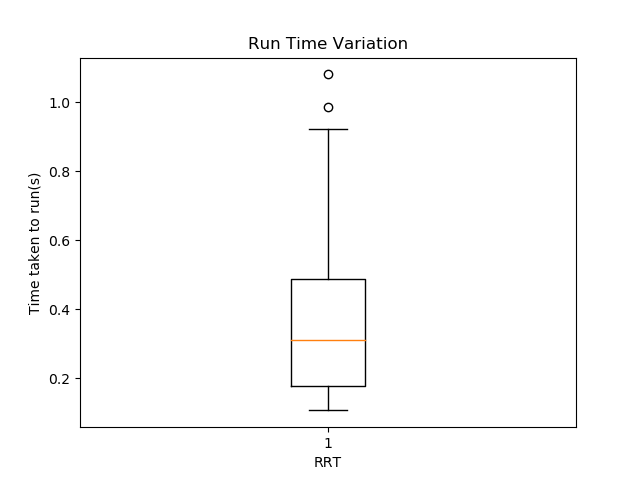

Data behind this chart, as committed beside it:
384813, 
190413, 
645033, 
108316, 
774238, 
198962, 
439926, 
174908, 
162355, 
656756, 
688325, 
309065, 
218165, 
709127, 
485252, 
277430, 
411395, 
172520, 
154473, 
132281, 
300498, 
730448, 
270139, 
448253, 
606505, 
173316, 
338594, 
264737, 
222911, 
309998, 
170008, 
451200, 
828404, 
367662, 
985537, 
644122, 
189551, 
298818, 
175164, 
174853, 
738823, 
141006, 
909718, 
159497, 
159655, 
470474, 
251615, 
501416, 
693714, 
338478, 
362634, 
240428, 
184942, 
335611, 
227313, 
143753, 
107339, 
415659, 
458163, 
437790, 
145928, 
... 39 more rows
